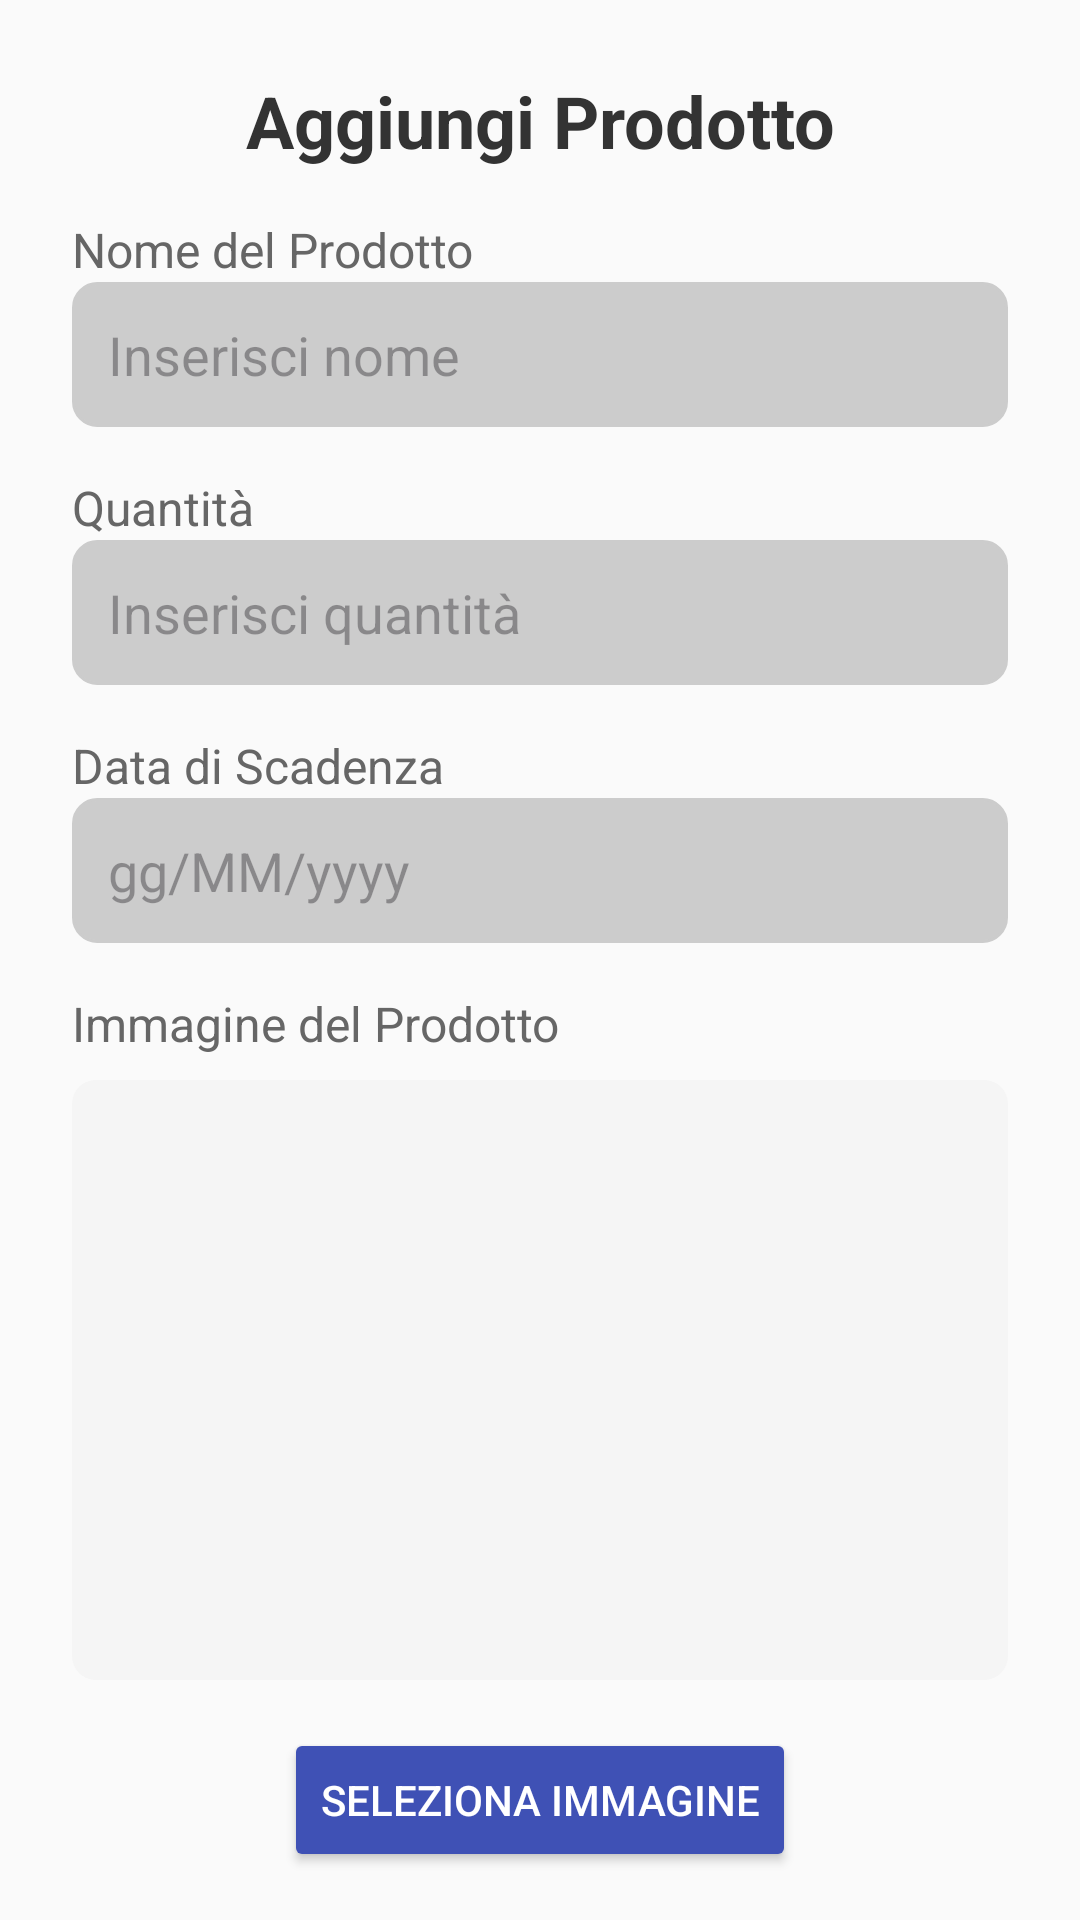

The Android layout XML behind this screen, and the referenced resources:
<!-- AndroidManifest.xml: application theme Theme.Progetto -->
<!-- res/layout/activity_add_item.xml -->
<?xml version="1.0" encoding="utf-8"?>
<androidx.constraintlayout.widget.ConstraintLayout xmlns:android="http://schemas.android.com/apk/res/android"
    xmlns:app="http://schemas.android.com/apk/res-auto"
    android:layout_width="match_parent"
    android:layout_height="match_parent"
    android:background="#FAFAFA"
    xmlns:tools="http://schemas.android.com/tools"
    tools:context="com.example.progetto.ui.item.AddItemActivity">

    
    <TextView
        android:id="@+id/tvTitle"
        android:layout_width="wrap_content"
        android:layout_height="wrap_content"
        android:text="Aggiungi Prodotto"
        android:textSize="24sp"
        android:textStyle="bold"
        android:textColor="#333333"
        app:layout_constraintTop_toTopOf="parent"
        app:layout_constraintStart_toStartOf="parent"
        app:layout_constraintEnd_toEndOf="parent"
        android:layout_marginTop="24dp"/>

    
    <TextView
        android:id="@+id/tvProductNameLabel"
        android:layout_width="wrap_content"
        android:layout_height="wrap_content"
        android:text="Nome del Prodotto"
        android:textSize="16sp"
        android:textColor="#666666"
        app:layout_constraintTop_toBottomOf="@id/tvTitle"
        app:layout_constraintStart_toStartOf="parent"
        android:layout_marginStart="24dp"
        android:layout_marginTop="16dp"/>

    <EditText
        android:id="@+id/etProductNameField"
        android:layout_width="0dp"
        android:layout_height="wrap_content"
        android:hint="Inserisci nome"
        android:backgroundTint="#CCCCCC"
        android:padding="12dp"
        android:background="@drawable/rounded_edittext"
        app:layout_constraintTop_toBottomOf="@id/tvProductNameLabel"
        app:layout_constraintStart_toStartOf="parent"
        app:layout_constraintEnd_toEndOf="parent"
        android:layout_marginStart="24dp"
        android:layout_marginEnd="24dp"/>

    
    <TextView
        android:id="@+id/tvQuantityLabel"
        android:layout_width="wrap_content"
        android:layout_height="wrap_content"
        android:text="Quantità"
        android:textSize="16sp"
        android:textColor="#666666"
        app:layout_constraintTop_toBottomOf="@id/etProductNameField"
        app:layout_constraintStart_toStartOf="parent"
        android:layout_marginStart="24dp"
        android:layout_marginTop="16dp"/>

    <EditText
        android:id="@+id/etQuantityField"
        android:layout_width="0dp"
        android:layout_height="wrap_content"
        android:hint="Inserisci quantità"
        android:inputType="number"
        android:backgroundTint="#CCCCCC"
        android:padding="12dp"
        android:background="@drawable/rounded_edittext"
        app:layout_constraintTop_toBottomOf="@id/tvQuantityLabel"
        app:layout_constraintStart_toStartOf="parent"
        app:layout_constraintEnd_toEndOf="parent"
        android:layout_marginStart="24dp"
        android:layout_marginEnd="24dp"/>

    
    <TextView
        android:id="@+id/tvExpiryDateLabel"
        android:layout_width="wrap_content"
        android:layout_height="wrap_content"
        android:text="Data di Scadenza"
        android:textSize="16sp"
        android:textColor="#666666"
        app:layout_constraintTop_toBottomOf="@id/etQuantityField"
        app:layout_constraintStart_toStartOf="parent"
        android:layout_marginStart="24dp"
        android:layout_marginTop="16dp"/>

    <EditText
        android:id="@+id/etExpiryDateField"
        android:layout_width="0dp"
        android:layout_height="wrap_content"
        android:hint="gg/MM/yyyy"
        android:inputType="none"
        android:focusable="false"
        android:clickable="true"
        android:backgroundTint="#CCCCCC"
        android:padding="12dp"
        android:background="@drawable/rounded_edittext"
        app:layout_constraintTop_toBottomOf="@id/tvExpiryDateLabel"
        app:layout_constraintStart_toStartOf="parent"
        app:layout_constraintEnd_toEndOf="parent"
        android:layout_marginStart="24dp"
        android:layout_marginEnd="24dp"/>

    
    <TextView
        android:id="@+id/tvProductImageLabel"
        android:layout_width="wrap_content"
        android:layout_height="wrap_content"
        android:text="Immagine del Prodotto"
        android:textSize="16sp"
        android:textColor="#666666"
        app:layout_constraintTop_toBottomOf="@id/etExpiryDateField"
        app:layout_constraintStart_toStartOf="parent"
        android:layout_marginStart="24dp"
        android:layout_marginTop="16dp"/>

    <ImageView
        android:id="@+id/ivProductImage"
        android:layout_width="0dp"
        android:layout_height="200dp"
        android:layout_marginTop="8dp"
        android:layout_marginStart="24dp"
        android:layout_marginEnd="24dp"
        android:contentDescription="Immagine del Prodotto"
        android:scaleType="centerCrop"
        android:background="@drawable/rounded_imageview"
        app:layout_constraintTop_toBottomOf="@id/tvProductImageLabel"
        app:layout_constraintStart_toStartOf="parent"
        app:layout_constraintEnd_toEndOf="parent" />

    <Button
        android:id="@+id/btnSelectImage"
        android:layout_width="wrap_content"
        android:layout_height="wrap_content"
        android:text="Seleziona Immagine"
        android:textColor="#FFFFFF"
        android:backgroundTint="#3F51B5"
        android:padding="12dp"
        android:layout_marginTop="16dp"
        app:layout_constraintTop_toBottomOf="@id/ivProductImage"
        app:layout_constraintStart_toStartOf="parent"
        app:layout_constraintEnd_toEndOf="parent"/>


    
    <Button
        android:id="@+id/btnSaveProduct"
        android:layout_width="wrap_content"
        android:layout_height="wrap_content"
        android:text="Salva Prodotto"
        android:textColor="#FFFFFF"
        android:backgroundTint="#4CAF50"
        android:padding="12dp"
        android:layout_marginTop="16dp"
        app:layout_constraintTop_toBottomOf="@id/btnSelectImage"
        app:layout_constraintStart_toStartOf="parent"
        app:layout_constraintEnd_toEndOf="parent"/>

</androidx.constraintlayout.widget.ConstraintLayout>
<!-- resources referenced by this layout -->
<resources>
  <!-- drawable rounded_edittext (drawable) -->
  <?xml version="1.0" encoding="utf-8"?>
  <shape xmlns:android="http://schemas.android.com/apk/res/android">
      <corners android:radius="8dp"/>
      <solid android:color="#FFFFFF"/>
      <stroke android:width="1dp" android:color="#CCCCCC"/>
      <padding android:left="8dp" android:right="8dp"/>
      <shadowColor android:color="#66000000"/>
  </shape>
  <!-- drawable rounded_imageview (drawable) -->
  <?xml version="1.0" encoding="utf-8"?>
  <shape xmlns:android="http://schemas.android.com/apk/res/android">
      <corners android:radius="8dp"/>
      <solid android:color="#F5F5F5"/>
  </shape>
  <style name="Theme.Progetto" parent="Base.Theme.Progetto" />
  <style name="Base.Theme.Progetto" parent="Theme.Material3.DayNight.NoActionBar">
          
          
      </style>
</resources>
